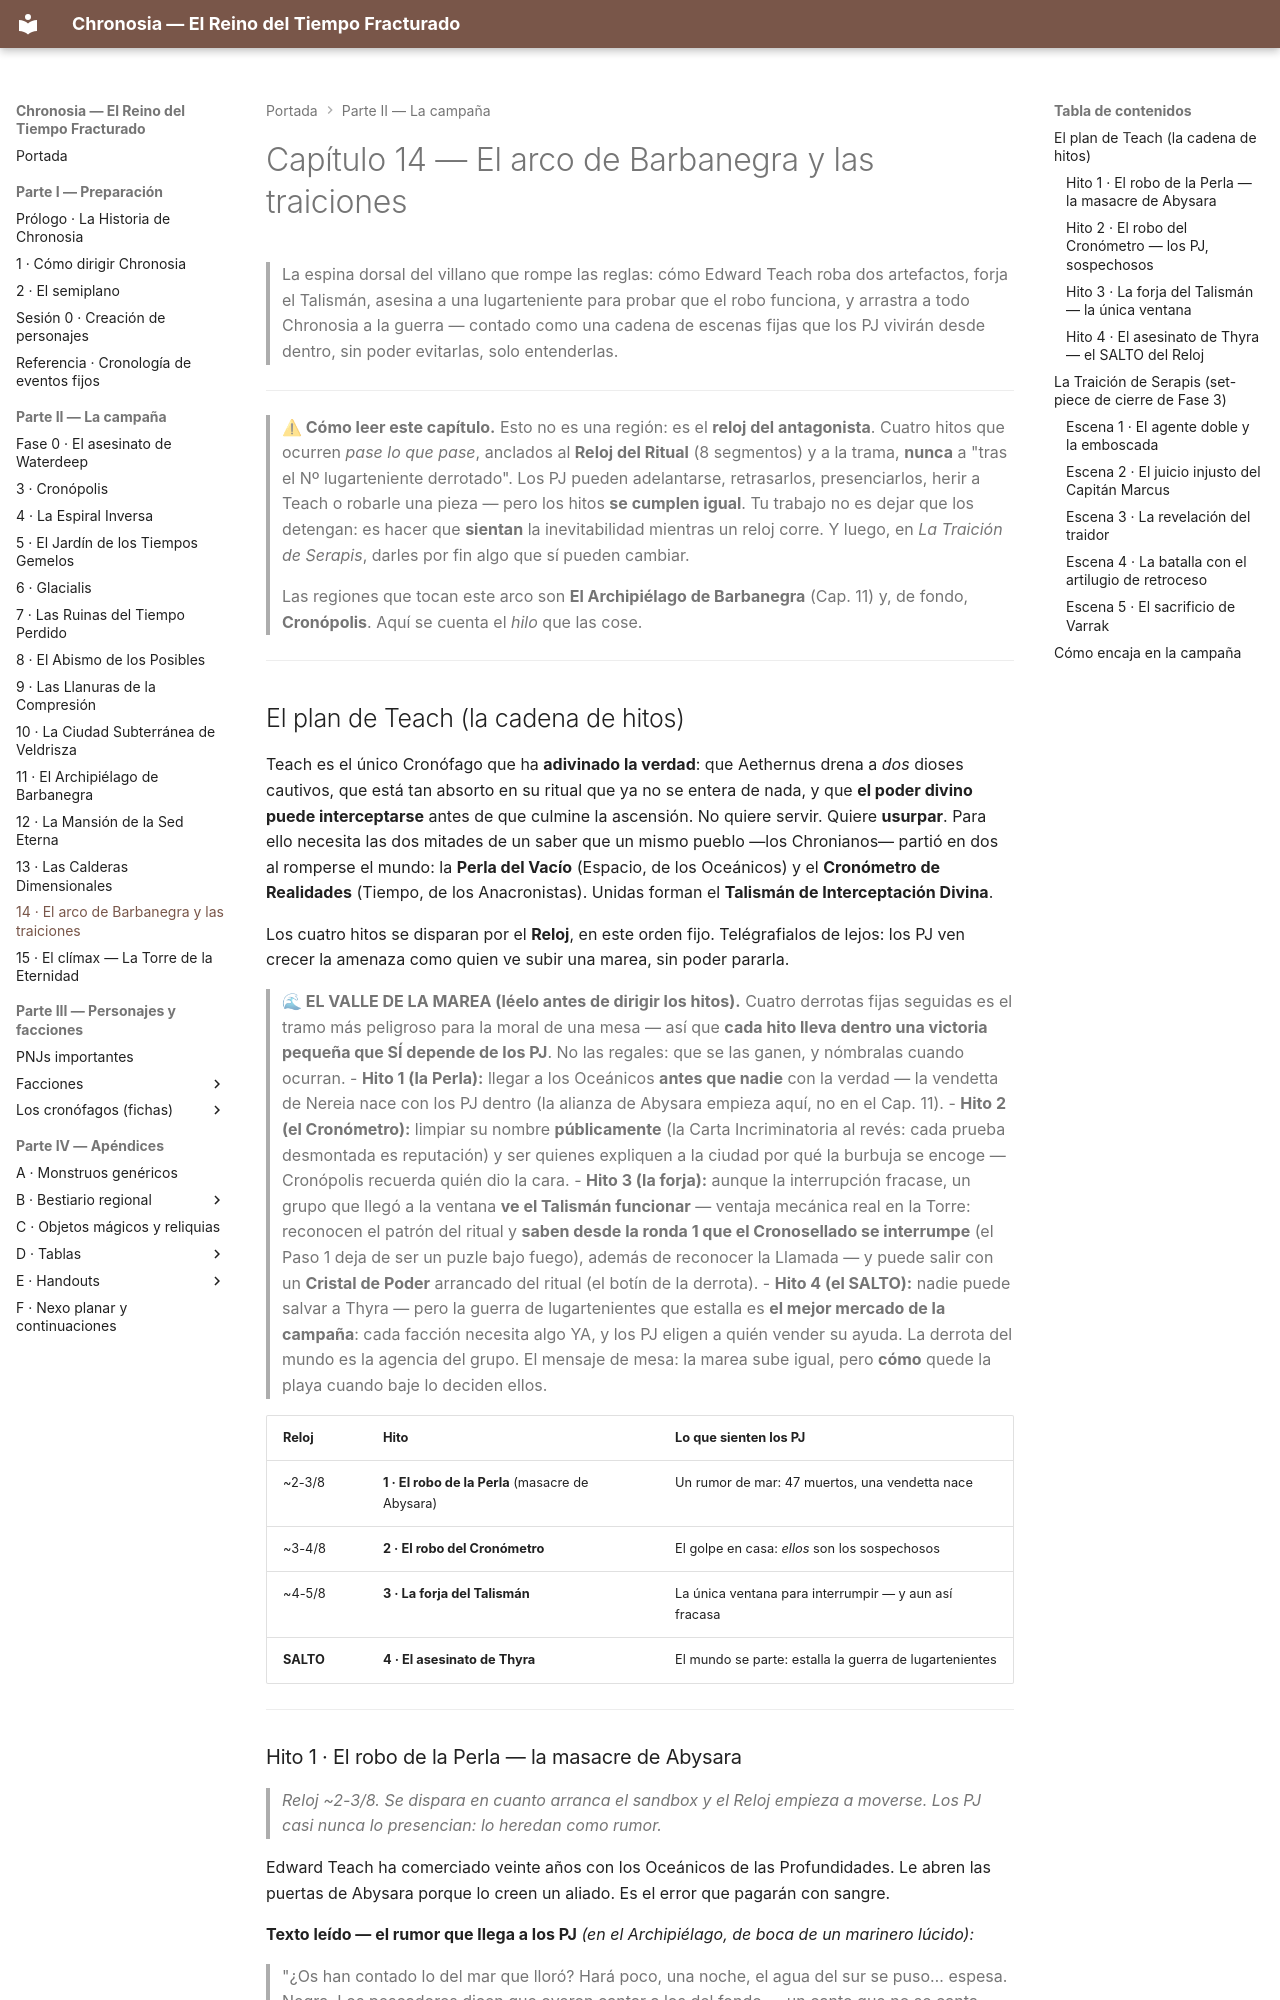

repository: asantolaria/dnd-campaign-chronosia · page: 14_Arco_de_Barbanegra/index.html · generator: mkdocs

# Capítulo 14 — El arco de Barbanegra y las traiciones

> La espina dorsal del villano que rompe las reglas: cómo Edward Teach roba dos artefactos, forja el Talismán, asesina a una lugarteniente para probar que el robo funciona, y arrastra a todo Chronosia a la guerra — contado como una cadena de escenas fijas que los PJ vivirán desde dentro, sin poder evitarlas, solo entenderlas.

---

> **⚠ Cómo leer este capítulo.** Esto no es una región: es el **reloj del antagonista**. Cuatro hitos que ocurren *pase lo que pase*, anclados al **Reloj del Ritual** (8 segmentos) y a la trama, **nunca** a "tras el Nº lugarteniente derrotado". Los PJ pueden adelantarse, retrasarlos, presenciarlos, herir a Teach o robarle una pieza — pero los hitos **se cumplen igual**. Tu trabajo no es dejar que los detengan: es hacer que **sientan** la inevitabilidad mientras un reloj corre. Y luego, en *La Traición de Serapis*, darles por fin algo que sí pueden cambiar.
>
> Las regiones que tocan este arco son **El Archipiélago de Barbanegra** (Cap. 11) y, de fondo, **Cronópolis**. Aquí se cuenta el *hilo* que las cose.

---

## El plan de Teach (la cadena de hitos)

Teach es el único Cronófago que ha **adivinado la verdad**: que Aethernus drena a *dos* dioses cautivos, que está tan absorto en su ritual que ya no se entera de nada, y que **el poder divino puede interceptarse** antes de que culmine la ascensión. No quiere servir. Quiere **usurpar**. Para ello necesita las dos mitades de un saber que un mismo pueblo —los Chronianos— partió en dos al romperse el mundo: la **Perla del Vacío** (Espacio, de los Oceánicos) y el **Cronómetro de Realidades** (Tiempo, de los Anacronistas). Unidas forman el **Talismán de Interceptación Divina**.

Los cuatro hitos se disparan por el **Reloj**, en este orden fijo. Telégrafialos de lejos: los PJ ven crecer la amenaza como quien ve subir una marea, sin poder pararla.

> **🌊 EL VALLE DE LA MAREA (léelo antes de dirigir los hitos).** Cuatro derrotas fijas seguidas es el tramo más peligroso para la moral de una mesa — así que **cada hito lleva dentro una victoria pequeña que SÍ depende de los PJ**. No las regales: que se las ganen, y nómbralas cuando ocurran.
> - **Hito 1 (la Perla):** llegar a los Oceánicos **antes que nadie** con la verdad — la vendetta de Nereia nace con los PJ dentro (la alianza de Abysara empieza aquí, no en el Cap. 11).
> - **Hito 2 (el Cronómetro):** limpiar su nombre **públicamente** (la Carta Incriminatoria al revés: cada prueba desmontada es reputación) y ser quienes expliquen a la ciudad por qué la burbuja se encoge — Cronópolis recuerda quién dio la cara.
> - **Hito 3 (la forja):** aunque la interrupción fracase, un grupo que llegó a la ventana **ve el Talismán funcionar** — ventaja mecánica real en la Torre: reconocen el patrón del ritual y **saben desde la ronda 1 que el Cronosellado se interrumpe** (el Paso 1 deja de ser un puzle bajo fuego), además de reconocer la Llamada — y puede salir con un **Cristal de Poder** arrancado del ritual (el botín de la derrota).
> - **Hito 4 (el SALTO):** nadie puede salvar a Thyra — pero la guerra de lugartenientes que estalla es **el mejor mercado de la campaña**: cada facción necesita algo YA, y los PJ eligen a quién vender su ayuda. La derrota del mundo es la agencia del grupo.
> El mensaje de mesa: la marea sube igual, pero **cómo** quede la playa cuando baje lo deciden ellos.

| Reloj | Hito | Lo que sienten los PJ |
|---|---|---|
| ~2-3/8 | **1 · El robo de la Perla** (masacre de Abysara) | Un rumor de mar: 47 muertos, una vendetta nace |
| ~3-4/8 | **2 · El robo del Cronómetro** | El golpe en casa: *ellos* son los sospechosos |
| ~4-5/8 | **3 · La forja del Talismán** | La única ventana para interrumpir — y aun así fracasa |
| **SALTO** | **4 · El asesinato de Thyra** | El mundo se parte: estalla la guerra de lugartenientes |

---
